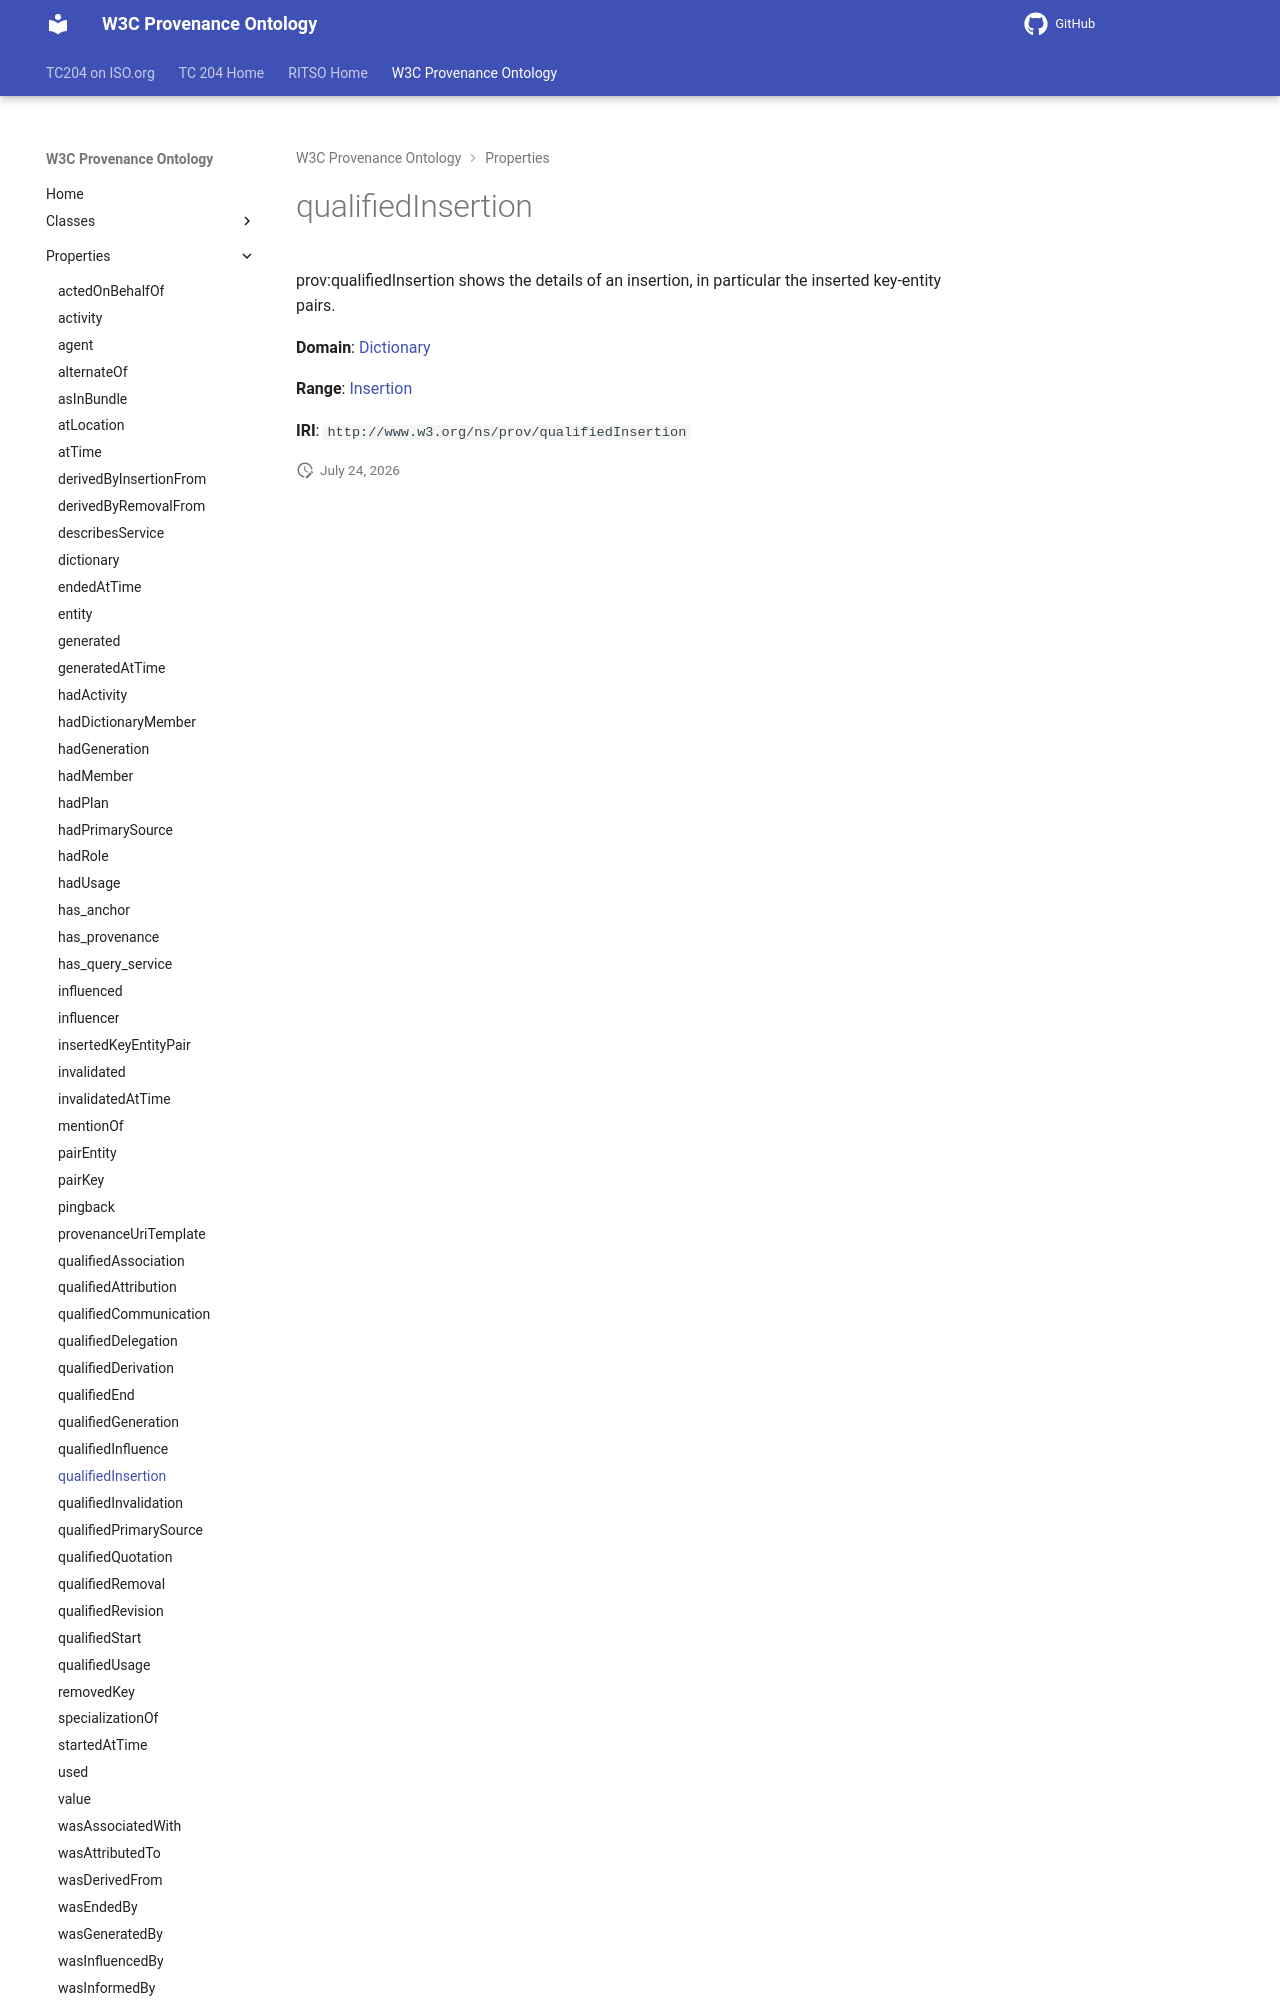

repository: ISO-TC204/ontology-import-prov · page: 2026-07-24_15-16-26/properties/qualifiedInsertion/index.html · generator: mkdocs

# qualifiedInsertion

prov:qualifiedInsertion shows the details of an insertion, in particular the inserted key-entity pairs.

**Domain**: [Dictionary](../classes/Dictionary.md)

**Range**: [Insertion](../classes/Insertion.md)
